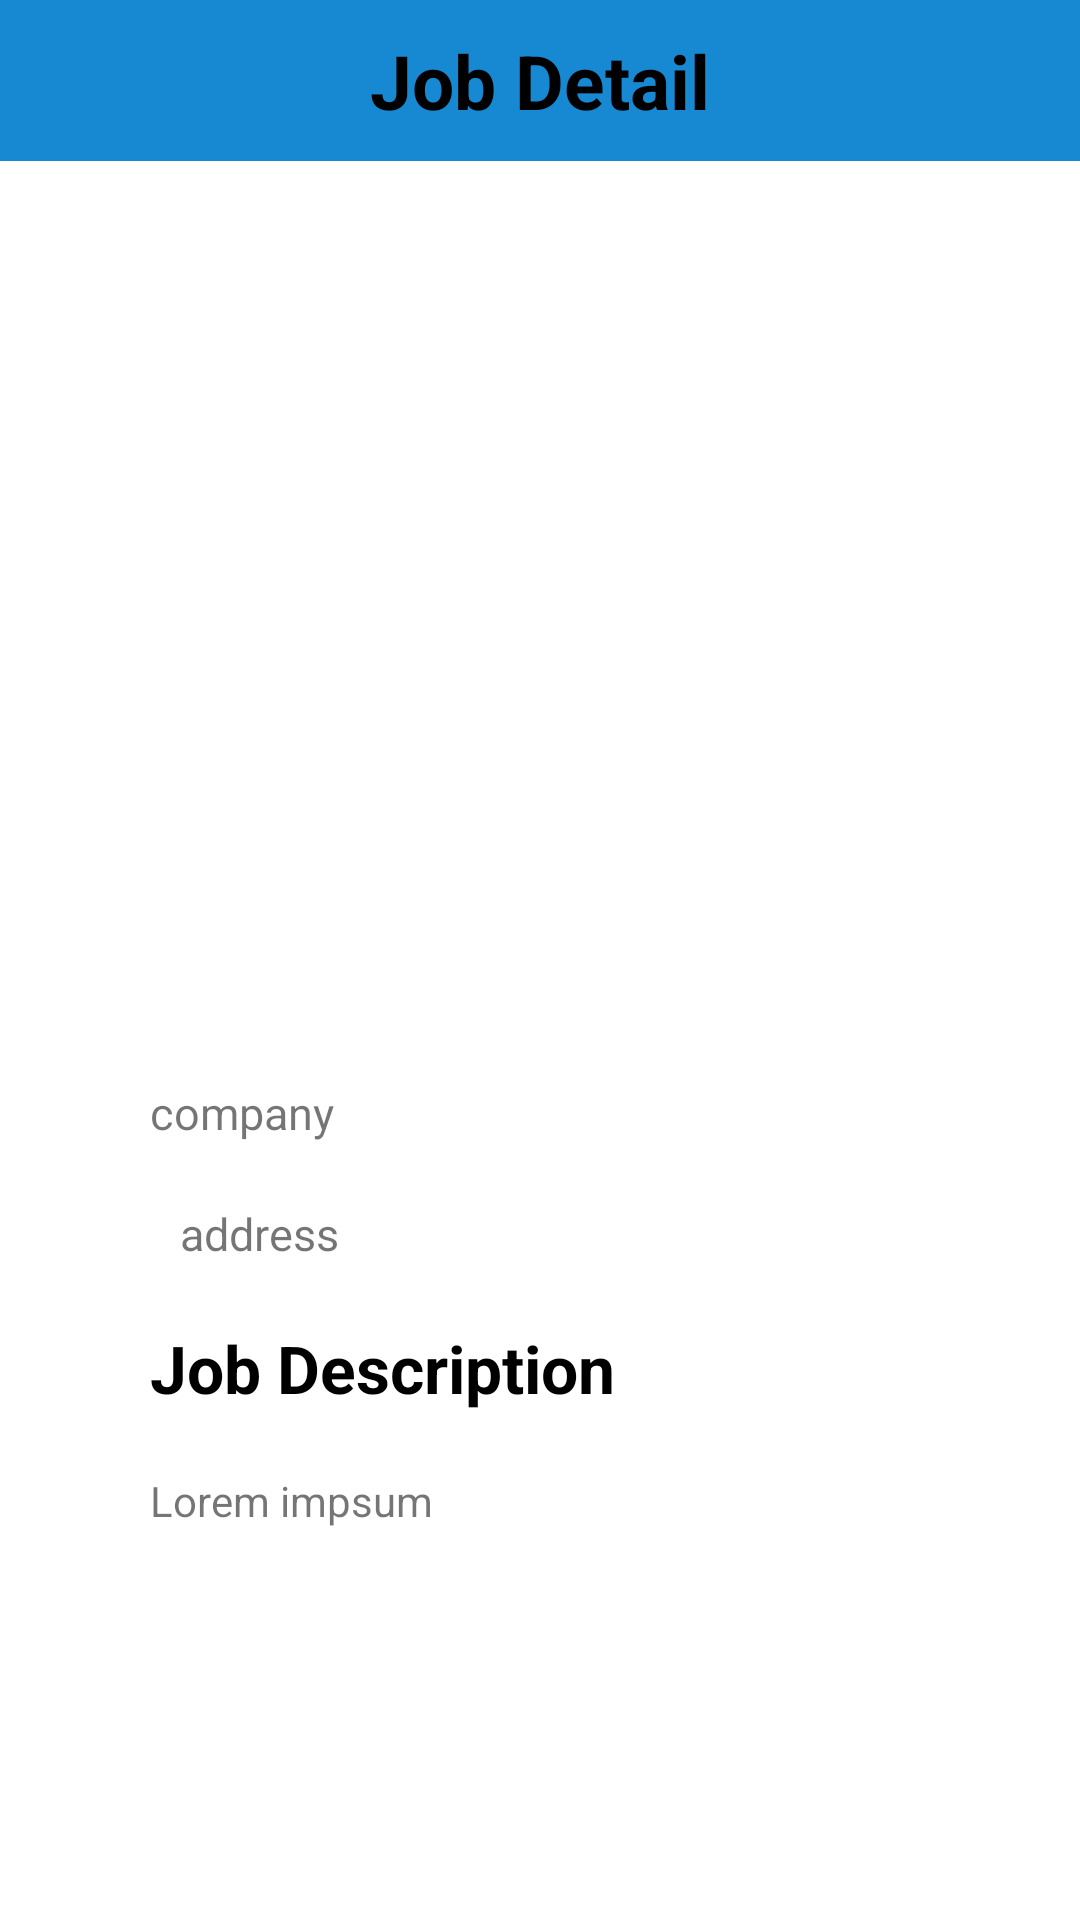

Here is an Android app screen rendered from its layout file. Give the layout XML and the strings, colors and styles it references.
<!-- AndroidManifest.xml: application theme Theme.QualifAndro -->
<!-- res/layout/activity_job_detail.xml -->
<?xml version="1.0" encoding="utf-8"?>
<androidx.constraintlayout.widget.ConstraintLayout xmlns:android="http://schemas.android.com/apk/res/android"
    xmlns:app="http://schemas.android.com/apk/res-auto"
    xmlns:tools="http://schemas.android.com/tools"
    android:layout_width="match_parent"
    android:layout_height="match_parent"
    tools:context=".JobDetailActivity">

    <LinearLayout
        android:layout_width="match_parent"
        android:layout_height="match_parent"
        app:layout_constraintTop_toTopOf="parent"
        android:orientation="vertical">

        <TextView
            android:id="@+id/job_detail_header"
            android:layout_width="match_parent"
            android:layout_height="wrap_content"
            android:gravity="center"
            android:text="@string/job_detail"
            android:textColor="@color/black"
            android:textStyle="bold"
            android:textSize="25dp"
            android:paddingVertical="10dp"
            android:background="@color/blue"
            />

        <LinearLayout
            android:layout_width="match_parent"
            android:orientation="vertical"
            android:gravity="center_horizontal"
            android:layout_height="match_parent">

            <ImageView
                android:id="@+id/imvJob"
                android:layout_width="wrap_content"
                android:layout_height="wrap_content"
                android:minHeight="150dp"
                android:minWidth="150dp"
                android:layout_marginTop="50dp"
                android:src="@drawable/ic_baseline_work_outline_24"
                />

            <TextView
                android:id="@+id/tvJobName"
                android:layout_marginTop="30dp"
                android:layout_width="wrap_content"
                android:layout_height="wrap_content"
                android:textStyle="bold"
                android:textSize="20dp"
                android:textColor="@color/black"
                />

            <LinearLayout
                android:layout_marginTop="30dp"
                android:layout_width="match_parent"
                android:layout_height="match_parent"
                android:orientation="vertical"
                android:paddingHorizontal="50dp">

                <TextView
                    android:layout_marginTop="20dp"
                    android:id="@+id/tvCompany"
                    android:layout_width="wrap_content"
                    android:text="company"
                    android:textSize="15dp"
                    android:layout_height="wrap_content"/>


                <LinearLayout
                    android:layout_marginTop="20dp"
                    android:layout_width="match_parent"
                    android:layout_height="wrap_content"
                    android:gravity="center_vertical">

                    <ImageView
                        android:layout_width="wrap_content"
                        android:layout_height="wrap_content"
                        android:src="@drawable/ic_baseline_location_on_24"
                        />

                    <TextView
                        android:id="@+id/tvAddress"
                        android:layout_marginLeft="10dp"
                        android:layout_width="wrap_content"
                        android:text="address"
                        android:textSize="15dp"
                        android:layout_height="wrap_content"/>

                </LinearLayout>

                <TextView
                    android:layout_marginTop="20dp"
                    android:layout_width="wrap_content"
                    android:layout_height="wrap_content"
                    android:text="@string/job_description"
                    android:textSize="22dp"
                    android:textColor="@color/black"
                    android:textStyle="bold"
                    />

                <ScrollView
                    android:layout_marginVertical="20dp"
                    android:layout_width="match_parent"
                    android:layout_height="match_parent">

                    <TextView
                        android:id="@+id/tvJob_description"
                        android:layout_width="wrap_content"
                        android:layout_height="wrap_content"
                        android:text="Lorem impsum"
                        />

                </ScrollView>

            </LinearLayout>

        </LinearLayout>

    </LinearLayout>

</androidx.constraintlayout.widget.ConstraintLayout>
<!-- resources referenced by this layout -->
<resources>
  <color name="black">#FF000000</color>
  <color name="blue">#1689D2</color>
  <string name="job_description">Job Description</string>z
  <string name="job_detail">Job Detail</string>
  <style name="Theme.QualifAndro" parent="Theme.MaterialComponents.DayNight.DarkActionBar">
          
          <item name="colorPrimary">@color/purple_500</item>
          <item name="colorPrimaryVariant">@color/purple_700</item>
          <item name="colorOnPrimary">@color/white</item>
          
          <item name="colorSecondary">@color/teal_200</item>
          <item name="colorSecondaryVariant">@color/teal_700</item>
          <item name="colorOnSecondary">@color/black</item>
          
          <item name="android:statusBarColor" tools:targetApi="l">?attr/colorPrimaryVariant</item>
          
      </style>
  <color name="purple_500">#FF6200EE</color>
  <color name="purple_700">#FF3700B3</color>
  <color name="white">#FFFFFFFF</color>
  <color name="teal_200">#FF03DAC5</color>
  <color name="teal_700">#FF018786</color>
</resources>
